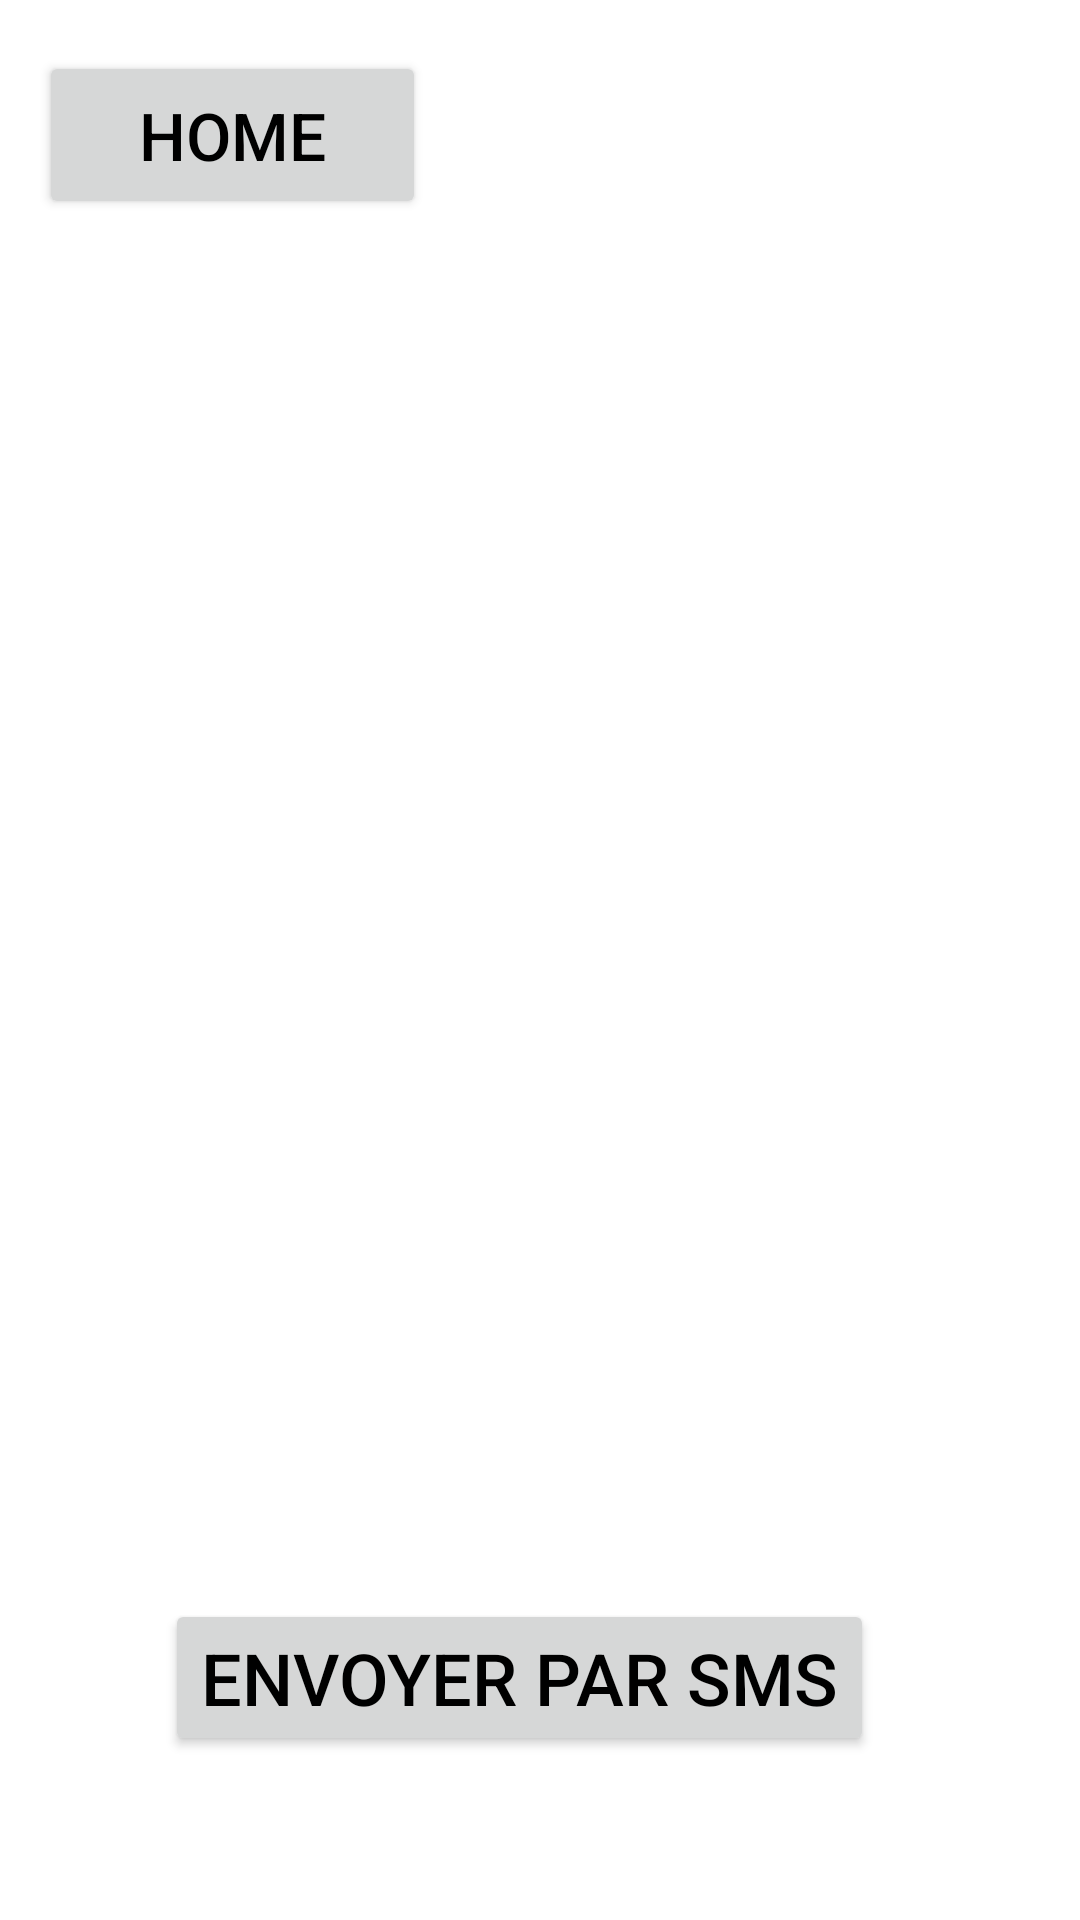

Produce the Android XML layout that renders to this screen, including the resource entries it uses.
<!-- AndroidManifest.xml: application theme Theme.CalculMoyenne -->
<!-- res/layout/activity_echec.xml -->
<?xml version="1.0" encoding="utf-8"?>
<androidx.constraintlayout.widget.ConstraintLayout xmlns:android="http://schemas.android.com/apk/res/android"
    xmlns:app="http://schemas.android.com/apk/res-auto"
    xmlns:tools="http://schemas.android.com/tools"
    android:layout_width="match_parent"
    android:layout_height="match_parent"
    tools:context=".ActivityEchec"
    android:background="@drawable/fail">
    <Button
        android:id="@+id/btnHome"
        android:layout_width="129dp"
        android:layout_height="56dp"
        android:layout_weight="1"
        android:backgroundTint="#d6d7d7"
        android:onClick="backHome"
        android:text="Home"
        android:textColor="@color/black"
        android:textSize="22dp"
        app:layout_constraintBottom_toBottomOf="parent"
        app:layout_constraintEnd_toEndOf="parent"
        app:layout_constraintHorizontal_bias="0.056"
        app:layout_constraintStart_toStartOf="parent"
        app:layout_constraintTop_toTopOf="parent"
        app:layout_constraintVertical_bias="0.029"
        tools:ignore="OnClick" />


    <TextView
        android:id="@+id/Dommage"
        android:layout_width="311dp"
        android:layout_height="92dp"
        android:background="#ABFFFFFF"
        android:text=" "
        android:textColor="@color/black"
        android:textSize="24dp"
        android:translationX="20dp"
        app:layout_constraintBottom_toBottomOf="parent"
        app:layout_constraintEnd_toEndOf="parent"
        app:layout_constraintHorizontal_bias="0.25"
        app:layout_constraintStart_toStartOf="parent"
        app:layout_constraintTop_toTopOf="parent"
        app:layout_constraintVertical_bias="0.796" />

    <Button
        android:id="@+id/btnSMS"
        android:layout_width="wrap_content"
        android:layout_height="wrap_content"
        android:backgroundTint="#d6d7d7"
        android:onClick="SendSms"
        android:text="ENVOYER PAR SMS"
        android:textColor="@color/black"
        android:textSize="24dp"
        app:layout_constraintBottom_toBottomOf="parent"
        app:layout_constraintEnd_toEndOf="parent"
        app:layout_constraintHorizontal_bias="0.444"
        app:layout_constraintStart_toStartOf="parent"
        app:layout_constraintTop_toTopOf="parent"
        app:layout_constraintVertical_bias="0.907" />

</androidx.constraintlayout.widget.ConstraintLayout>
<!-- resources referenced by this layout -->
<resources>
  <style name="Theme.CalculMoyenne" parent="Theme.MaterialComponents.DayNight.DarkActionBar">
          
          <item name="colorPrimary">@color/purple_500</item>
          <item name="colorPrimaryVariant">@color/purple_700</item>
          <item name="colorOnPrimary">@color/white</item>
          
          <item name="colorSecondary">@color/teal_200</item>
          <item name="colorSecondaryVariant">@color/teal_700</item>
          <item name="colorOnSecondary">@color/black</item>
          
          <item name="android:statusBarColor" tools:targetApi="l">?attr/colorPrimaryVariant</item>
          
      </style>
  <!-- not gathered from this repository: default colours our renderer supplied (Android Studio template values) -->
  <color name="purple_500">#FF6200EE</color>
  <color name="purple_700">#FF3700B3</color>
  <color name="teal_200">#FF03DAC5</color>
  <color name="teal_700">#FF018786</color>
  <color name="black">#FF000000</color>
  <color name="white">#FFFFFFFF</color>
</resources>
